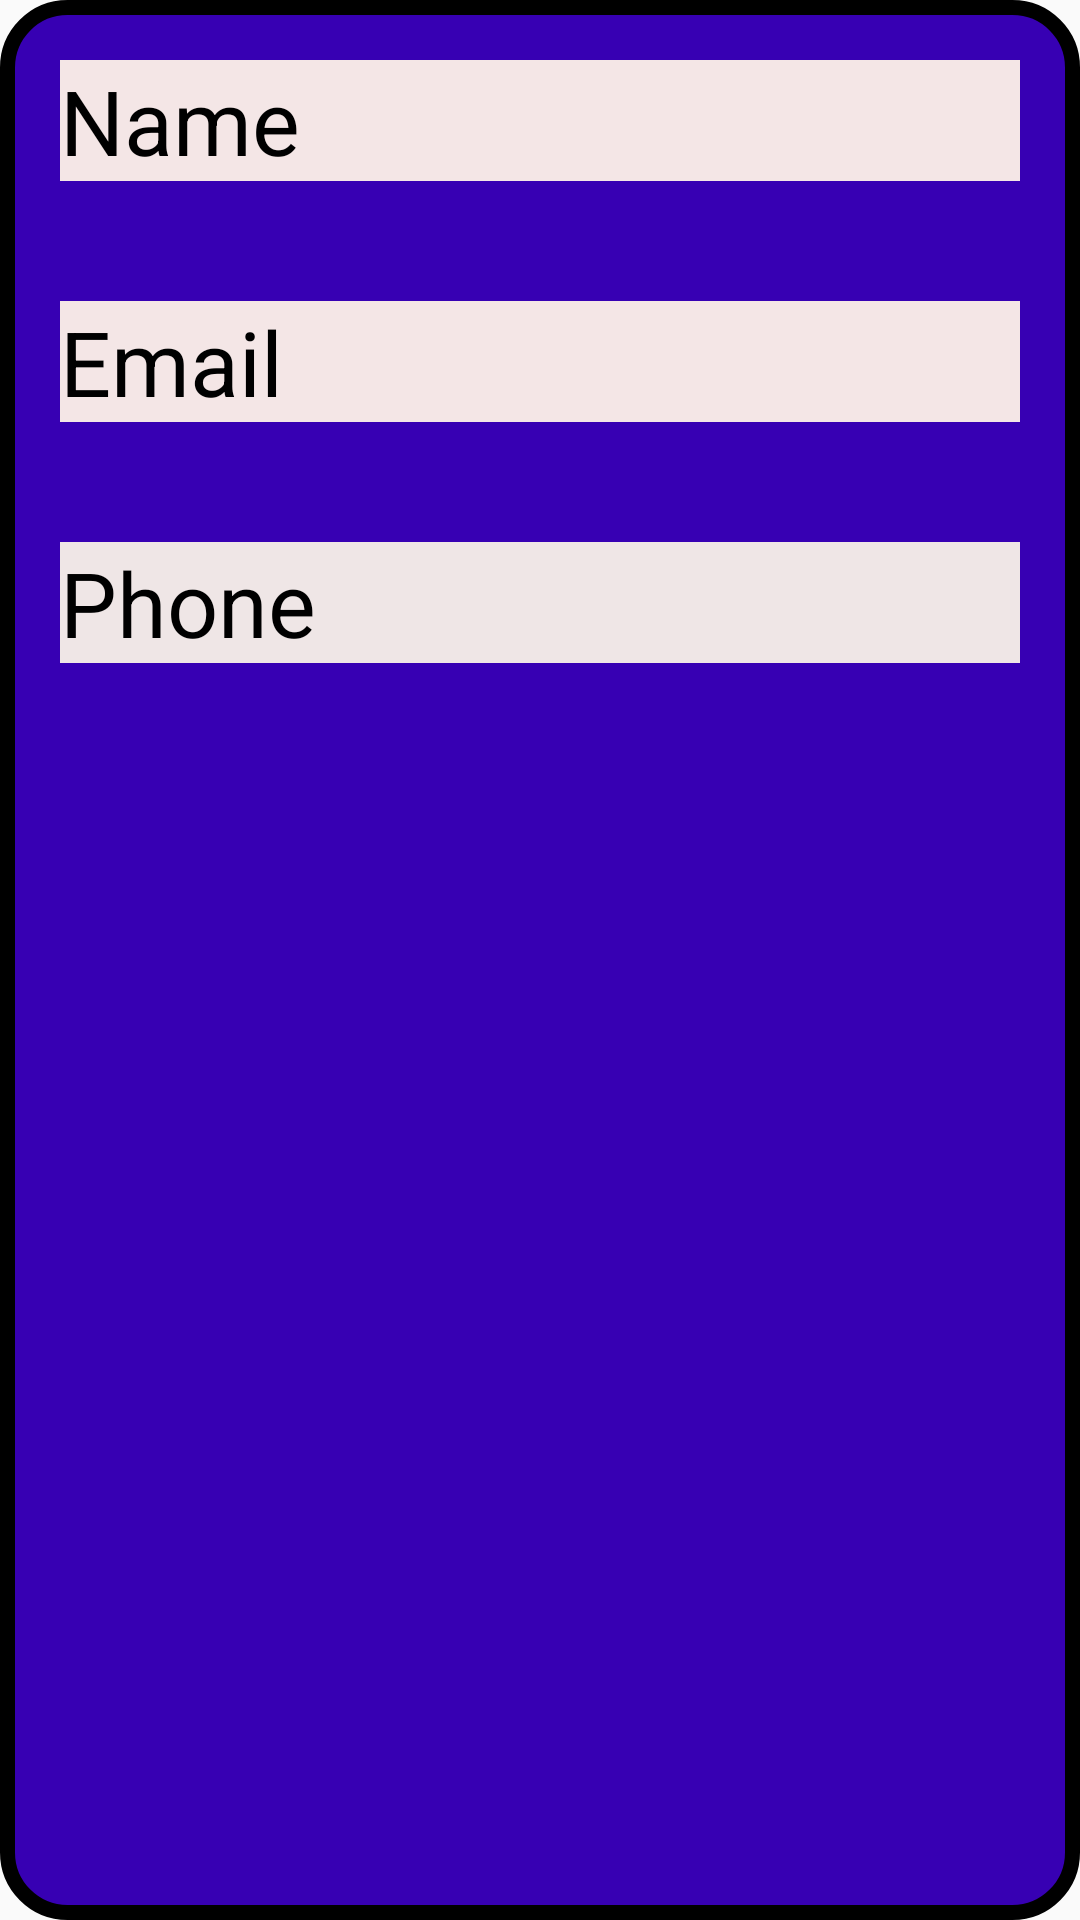

Layout XML and referenced resources for this Android screen:
<!-- AndroidManifest.xml: application theme Theme.ChapterOneProject -->
<!-- res/layout/single_row.xml -->
<?xml version="1.0" encoding="utf-8"?>
<LinearLayout xmlns:android="http://schemas.android.com/apk/res/android"
    android:layout_width="match_parent"
    android:layout_height="wrap_content"
    android:background="@drawable/shape"
    android:orientation="vertical">


    <TextView
        android:id="@+id/nametxt"
        android:layout_width="match_parent"
        android:layout_height="wrap_content"
        android:layout_margin="20dp"
        android:background="#F4E6E6"
        android:text="Name"
        android:textColor="#000000"
        android:textSize="30sp" />

    <TextView
        android:id="@+id/emailtxt"
        android:layout_width="match_parent"
        android:layout_height="wrap_content"
        android:layout_margin="20dp"
        android:background="#F4E6E6"
        android:text="Email"
        android:textColor="#000000"
        android:textSize="30sp" />

    <TextView
        android:id="@+id/phoneTxt"
        android:layout_width="match_parent"
        android:layout_height="wrap_content"
        android:layout_margin="20dp"
        android:background="#EFE6E6"
        android:text="Phone"
        android:textColor="#000000"
        android:textSize="30sp" />

</LinearLayout>
<!-- resources referenced by this layout -->
<resources>
  <!-- drawable shape (drawable) -->
  <?xml version="1.0" encoding="utf-8"?>
  <shape  android:shape="rectangle" xmlns:android="http://schemas.android.com/apk/res/android">
  <solid android:color="@color/colorPrimaryDark"/>
      <corners android:radius="20dp"/>
      <stroke android:width="5dp"/>
  </shape>
  <style name="Theme.ChapterOneProject" parent="Theme.AppCompat.Light.DarkActionBar">
          
          <item name="colorPrimary">@color/purple_500</item>
          <item name="colorPrimaryDark">@color/purple_700</item>
          <item name="colorAccent">@color/teal_200</item>
          
      </style>
  <!-- not gathered from this repository: default colours our renderer supplied (Android Studio template values) -->
  <color name="purple_500">#FF6200EE</color>
  <color name="purple_700">#FF3700B3</color>
  <color name="teal_200">#FF03DAC5</color>
  <color name="colorPrimaryDark">#FF3700B3</color>
</resources>
